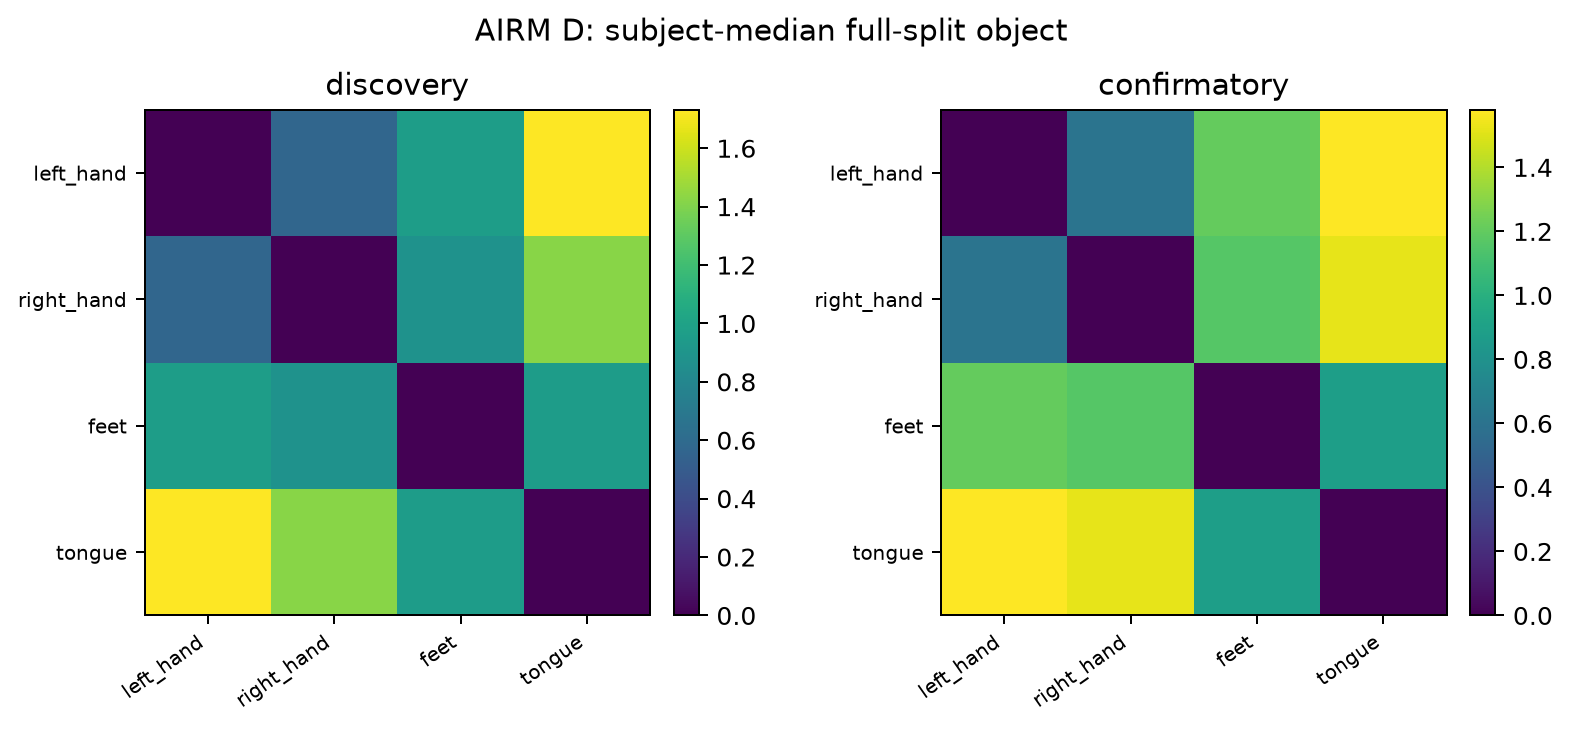

The file beside this chart, header and first rows:
phase, session, geometry, split, row_type, subject, class_row, class_column, value
discovery, 0train, AIRM, F, subject, 1, left_hand, left_hand, 0.0
discovery, 0train, AIRM, F, subject, 1, left_hand, right_hand, 0.8549
discovery, 0train, AIRM, F, subject, 1, left_hand, feet, 1.714
discovery, 0train, AIRM, F, subject, 1, left_hand, tongue, 2.226
discovery, 0train, AIRM, F, subject, 1, right_hand, left_hand, 0.8549
discovery, 0train, AIRM, F, subject, 1, right_hand, right_hand, 0.0
discovery, 0train, AIRM, F, subject, 1, right_hand, feet, 1.916
discovery, 0train, AIRM, F, subject, 1, right_hand, tongue, 2.495
discovery, 0train, AIRM, F, subject, 1, feet, left_hand, 1.714
discovery, 0train, AIRM, F, subject, 1, feet, right_hand, 1.916
discovery, 0train, AIRM, F, subject, 1, feet, feet, 0.0
discovery, 0train, AIRM, F, subject, 1, feet, tongue, 0.778
discovery, 0train, AIRM, F, subject, 1, tongue, left_hand, 2.226
discovery, 0train, AIRM, F, subject, 1, tongue, right_hand, 2.495
discovery, 0train, AIRM, F, subject, 1, tongue, feet, 0.778
discovery, 0train, AIRM, F, subject, 1, tongue, tongue, 0.0
discovery, 0train, AIRM, F, subject, 2, left_hand, left_hand, 0.0
discovery, 0train, AIRM, F, subject, 2, left_hand, right_hand, 0.366
discovery, 0train, AIRM, F, subject, 2, left_hand, feet, 0.9519
discovery, 0train, AIRM, F, subject, 2, left_hand, tongue, 0.5037
discovery, 0train, AIRM, F, subject, 2, right_hand, left_hand, 0.366
discovery, 0train, AIRM, F, subject, 2, right_hand, right_hand, 0.0
discovery, 0train, AIRM, F, subject, 2, right_hand, feet, 0.9155
discovery, 0train, AIRM, F, subject, 2, right_hand, tongue, 0.6186
discovery, 0train, AIRM, F, subject, 2, feet, left_hand, 0.9519
discovery, 0train, AIRM, F, subject, 2, feet, right_hand, 0.9155
discovery, 0train, AIRM, F, subject, 2, feet, feet, 0.0
discovery, 0train, AIRM, F, subject, 2, feet, tongue, 0.9648
discovery, 0train, AIRM, F, subject, 2, tongue, left_hand, 0.5037
discovery, 0train, AIRM, F, subject, 2, tongue, right_hand, 0.6186
discovery, 0train, AIRM, F, subject, 2, tongue, feet, 0.9648
discovery, 0train, AIRM, F, subject, 2, tongue, tongue, 0.0
discovery, 0train, AIRM, F, subject, 3, left_hand, left_hand, 0.0
discovery, 0train, AIRM, F, subject, 3, left_hand, right_hand, 1.315
discovery, 0train, AIRM, F, subject, 3, left_hand, feet, 1.416
discovery, 0train, AIRM, F, subject, 3, left_hand, tongue, 2.046
discovery, 0train, AIRM, F, subject, 3, right_hand, left_hand, 1.315
discovery, 0train, AIRM, F, subject, 3, right_hand, right_hand, 0.0
discovery, 0train, AIRM, F, subject, 3, right_hand, feet, 1.469
discovery, 0train, AIRM, F, subject, 3, right_hand, tongue, 1.954
discovery, 0train, AIRM, F, subject, 3, feet, left_hand, 1.416
discovery, 0train, AIRM, F, subject, 3, feet, right_hand, 1.469
discovery, 0train, AIRM, F, subject, 3, feet, feet, 0.0
discovery, 0train, AIRM, F, subject, 3, feet, tongue, 1.052
discovery, 0train, AIRM, F, subject, 3, tongue, left_hand, 2.046
discovery, 0train, AIRM, F, subject, 3, tongue, right_hand, 1.954
discovery, 0train, AIRM, F, subject, 3, tongue, feet, 1.052
discovery, 0train, AIRM, F, subject, 3, tongue, tongue, 0.0
discovery, 0train, AIRM, F, subject, 4, left_hand, left_hand, 0.0
discovery, 0train, AIRM, F, subject, 4, left_hand, right_hand, 0.5304
discovery, 0train, AIRM, F, subject, 4, left_hand, feet, 0.6858
discovery, 0train, AIRM, F, subject, 4, left_hand, tongue, 0.7829
discovery, 0train, AIRM, F, subject, 4, right_hand, left_hand, 0.5304
discovery, 0train, AIRM, F, subject, 4, right_hand, right_hand, 0.0
discovery, 0train, AIRM, F, subject, 4, right_hand, feet, 0.6053
discovery, 0train, AIRM, F, subject, 4, right_hand, tongue, 0.6169
discovery, 0train, AIRM, F, subject, 4, feet, left_hand, 0.6858
discovery, 0train, AIRM, F, subject, 4, feet, right_hand, 0.6053
discovery, 0train, AIRM, F, subject, 4, feet, feet, 0.0
discovery, 0train, AIRM, F, subject, 4, feet, tongue, 0.4284
... 260 more rows
